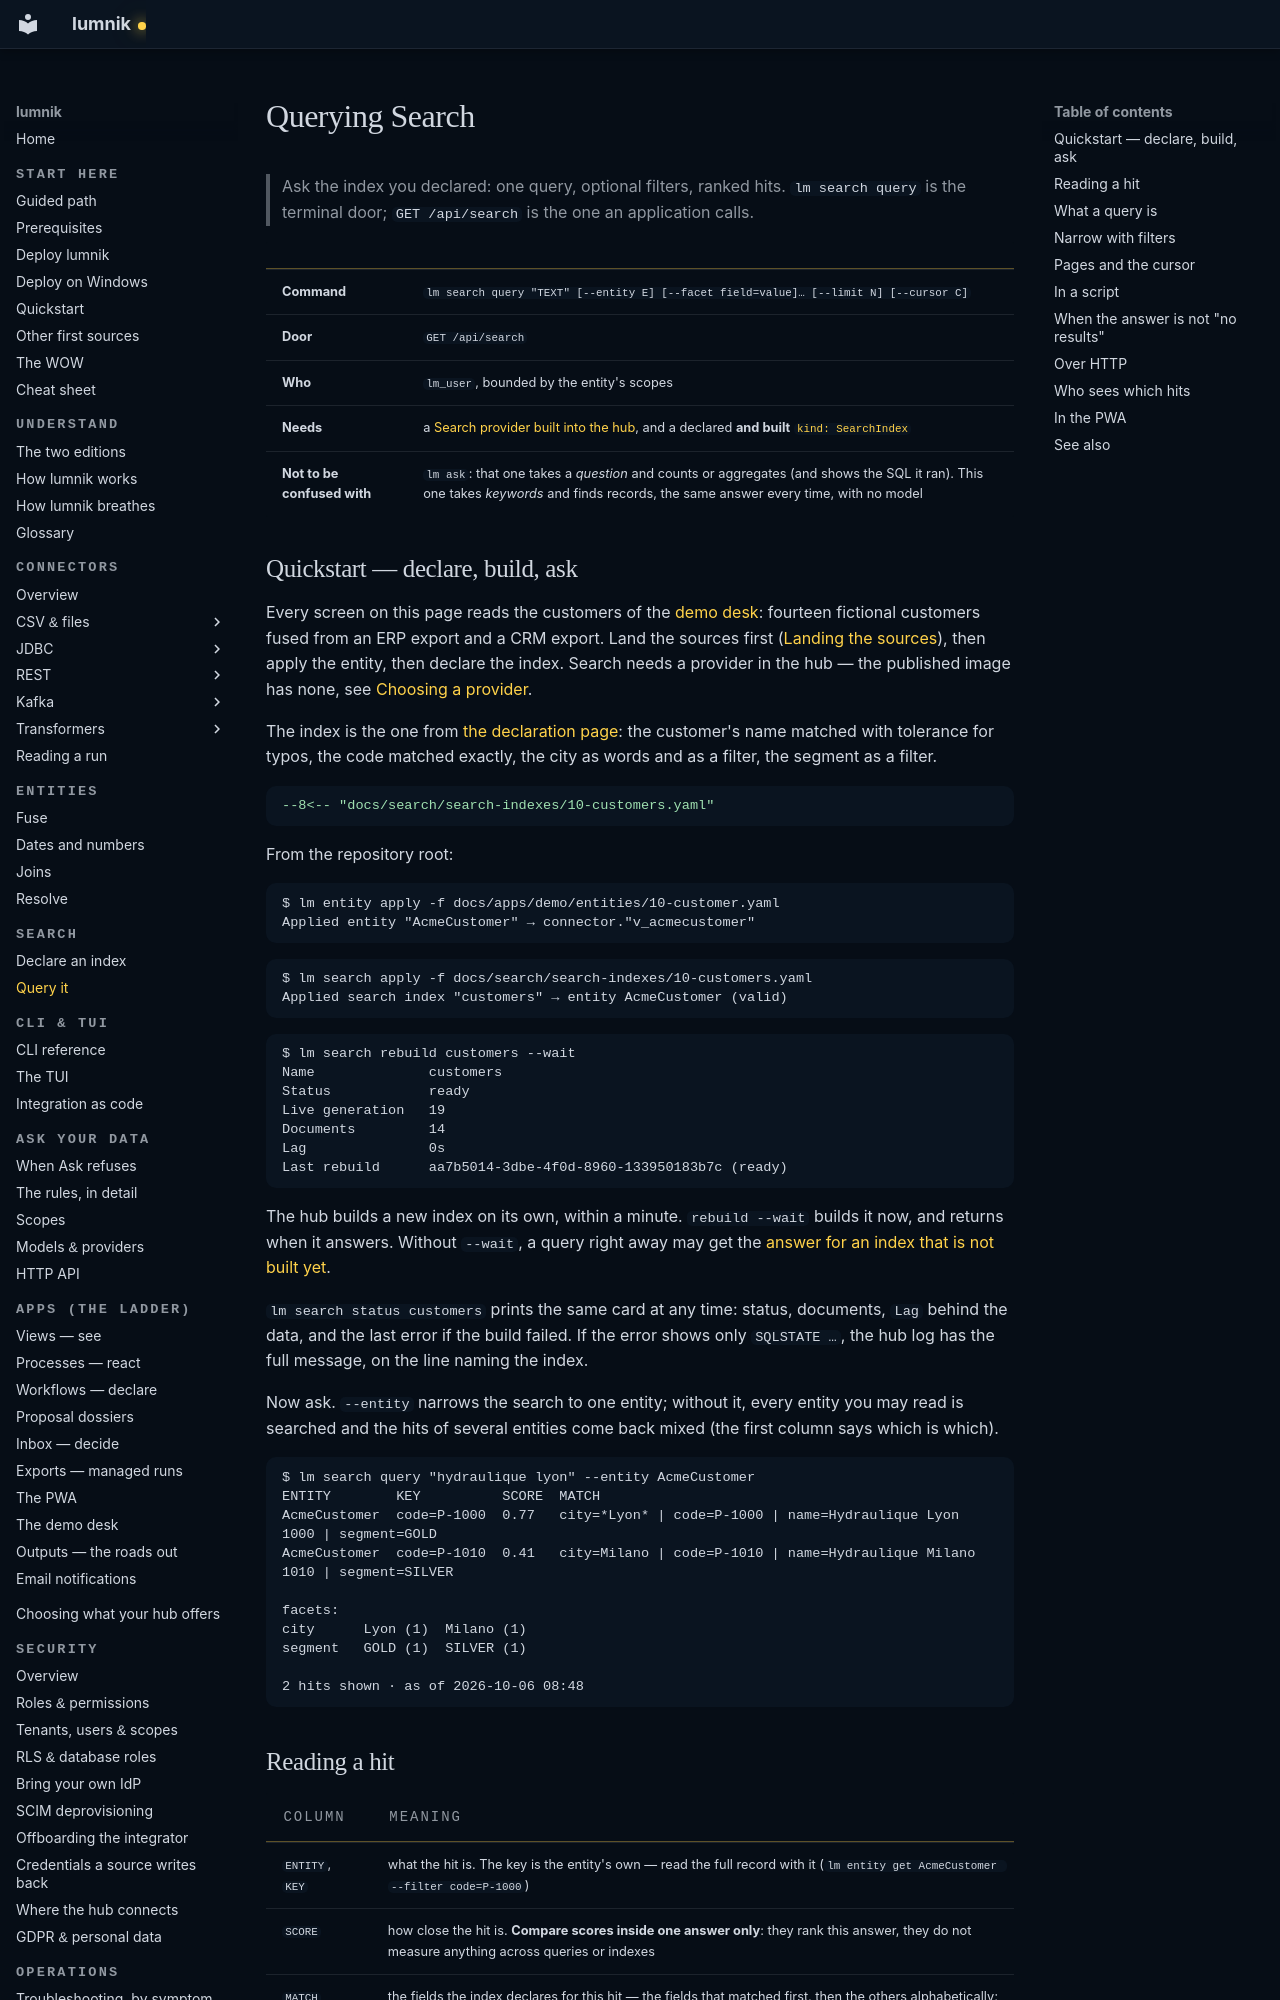

repository: icreated/lumnik-open · page: search/querying/index.html · generator: mkdocs

# Querying Search

> Ask the index you declared: one query, optional filters, ranked hits. `lm search query` is
> the terminal door; `GET /api/search` is the one an application calls.

| | |
|---|---|
| **Command** | `lm search query "TEXT" [--entity E] [--facet field=value]… [--limit N] [--cursor C]` |
| **Door** | `GET /api/search` |
| **Who** | `lm_user`, bounded by the entity's scopes |
| **Needs** | a [Search provider built into the hub](search-indexes.md#choosing-a-provider), and a declared **and built** [`kind: SearchIndex`](search-indexes.md) |
| **Not to be confused with** | `lm ask`: that one takes a *question* and counts or aggregates (and shows the SQL it ran). This one takes *keywords* and finds records, the same answer every time, with no model |
